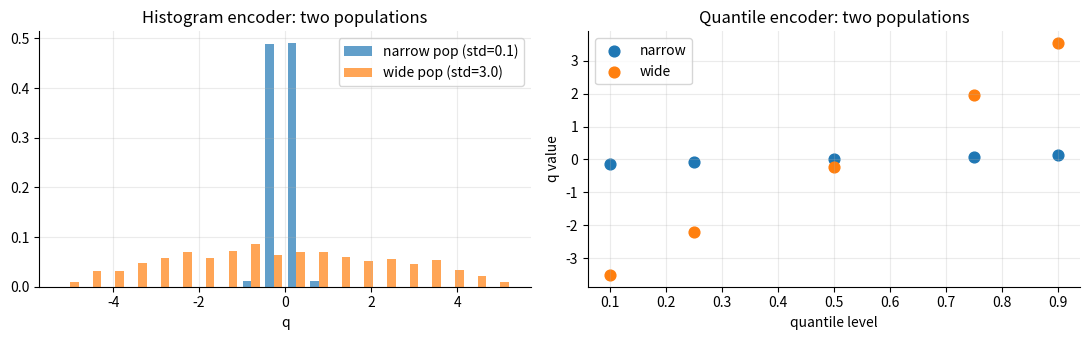
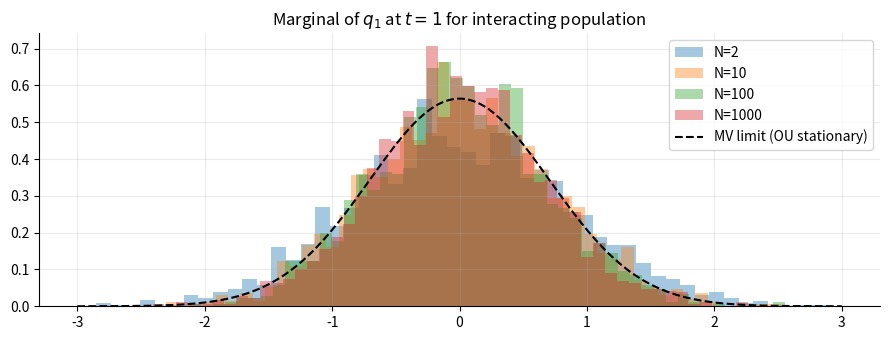

The matplotlib source for these figures, in order:
%matplotlib inline
import numpy as np
import matplotlib.pyplot as plt

plt.rcParams.update({
    "figure.figsize": (9, 3.5),
    "axes.spines.top": False,
    "axes.spines.right": False,
    "axes.grid": True,
    "grid.alpha": 0.25,
    "font.size": 10,
})

rng = np.random.default_rng(0)

# Two populations, same mean (0), very different std.
N = 256
pop_narrow = rng.normal(0.0, 0.1, size=N)
pop_wide   = rng.normal(0.0, 3.0, size=N)

# -- Moment encoder (fixed, variance-sensitive) --
def moment_encode(q):
    sd = q.std()
    return np.array([
        q.mean(),
        q.var(),
        ((q - q.mean()) ** 3 / max(sd, 1e-8) ** 3).mean(),  # skew
        np.abs(q).mean(),
        np.abs(q).max(),
        sd,
    ])

# -- Quantile encoder --
def quantile_encode(q):
    return np.array([
        q.mean(),
        np.quantile(q, 0.1),
        np.quantile(q, 0.25),
        np.quantile(q, 0.5),
        np.quantile(q, 0.75),
        np.quantile(q, 0.9),
    ])

# -- Histogram encoder (soft Gaussian bins) --
def histogram_encode(q, n_bins=20, q_max=5.0):
    centres = np.linspace(-q_max, q_max, n_bins)
    sigma = 0.5 * (2 * q_max / n_bins)
    kernel = np.exp(-0.5 * ((q[:, None] - centres[None, :]) / sigma) ** 2)
    hist = kernel.mean(axis=0)
    return hist / (hist.sum() + 1e-8)

# -- DeepSets (random untrained psi, rho) --
# Use random ReLU nets as a fair model of a freshly-initialised encoder.
def deepsets_encode(q, embed_dim=16, seed=0):
    r = np.random.default_rng(seed)
    W1 = r.standard_normal((1, 32)) / np.sqrt(1)   # psi layer 1
    b1 = r.standard_normal((32,))
    W2 = r.standard_normal((32, 32)) / np.sqrt(32) # psi layer 2
    b2 = r.standard_normal((32,))
    Wr = r.standard_normal((32, embed_dim)) / np.sqrt(32)  # rho
    h1 = np.maximum(q[:, None] @ W1 + b1, 0)
    h2 = np.maximum(h1 @ W2 + b2, 0)
    pooled = h2.mean(axis=0)
    return np.maximum(pooled @ Wr, 0)

# Compute embedding distances between narrow and wide populations.
for name, enc in [("Moments", moment_encode),
                  ("Quantiles", quantile_encode),
                  ("Histogram", histogram_encode),
                  ("DeepSets (untrained)", deepsets_encode)]:
    phi_n = enc(pop_narrow)
    phi_w = enc(pop_wide)
    dist = np.linalg.norm(phi_n - phi_w)
    cos_sim = np.dot(phi_n, phi_w) / (np.linalg.norm(phi_n) * np.linalg.norm(phi_w) + 1e-12)
    print(f"{name:25s}  ||Phi_narrow - Phi_wide|| = {dist:7.4f}   cos = {cos_sim:+.4f}")


# Plot histogram encoder vs quantile locations for both populations.
n_bins, q_max = 20, 5.0
centres = np.linspace(-q_max, q_max, n_bins)

h_n = histogram_encode(pop_narrow, n_bins, q_max)
h_w = histogram_encode(pop_wide, n_bins, q_max)

fig, (ax1, ax2) = plt.subplots(1, 2, figsize=(11, 3.5))
ax1.bar(centres - 0.1, h_n, width=0.2, label="narrow pop (std=0.1)", alpha=0.7)
ax1.bar(centres + 0.1, h_w, width=0.2, label="wide pop (std=3.0)", alpha=0.7)
ax1.set_title("Histogram encoder: two populations"); ax1.set_xlabel("q")
ax1.legend()

# Quantile encoder visualisation
qs = [0.1, 0.25, 0.5, 0.75, 0.9]
ax2.scatter(qs, [np.quantile(pop_narrow, q) for q in qs], label="narrow", s=60)
ax2.scatter(qs, [np.quantile(pop_wide, q) for q in qs], label="wide", s=60)
ax2.set_xlabel("quantile level"); ax2.set_ylabel("q value")
ax2.set_title("Quantile encoder: two populations")
ax2.legend(); plt.tight_layout(); plt.show()


# Solution — Exercise 1
T, N_time, n_particles_list = 1.0, 200, [2, 10, 100, 1000]
dt = T / N_time
fig, ax = plt.subplots()
for N in n_particles_list:
    rng = np.random.default_rng(N)
    q = rng.standard_normal(N) * 0.1  # small initial spread
    for _ in range(N_time):
        drift = -(q - q.mean())
        q = q + drift * dt + rng.standard_normal(N) * np.sqrt(dt)
    # Run many independent realisations to get a distribution for q_1
    samples = []
    for seed in range(2000):
        r2 = np.random.default_rng(seed)
        qq = r2.standard_normal(N) * 0.1
        for _ in range(N_time):
            drift = -(qq - qq.mean())
            qq = qq + drift * dt + r2.standard_normal(N) * np.sqrt(dt)
        samples.append(qq[0])
    ax.hist(samples, bins=50, density=True, alpha=0.4, label=f"N={N}")
# OU stationary density N(0, 1/2)
xs = np.linspace(-3, 3, 200)
ax.plot(xs, np.exp(-xs**2) / np.sqrt(np.pi), "k--", lw=1.5, label=r"MV limit (OU stationary)")
ax.set_title(r"Marginal of $q_1$ at $t=1$ for interacting population"); ax.legend()
plt.tight_layout(); plt.show()


# Solution — Exercise 2
def variance_only_encode(q):
    return np.array([q.var()])

for name, enc in [("VarianceOnly", variance_only_encode),
                  ("Moments", moment_encode)]:
    phi_n = enc(pop_narrow)
    phi_w = enc(pop_wide)
    print(f"{name:14s} phi(narrow) = {phi_n},  phi(wide) = {phi_w},  dist = {np.linalg.norm(phi_n - phi_w):.4f}")
